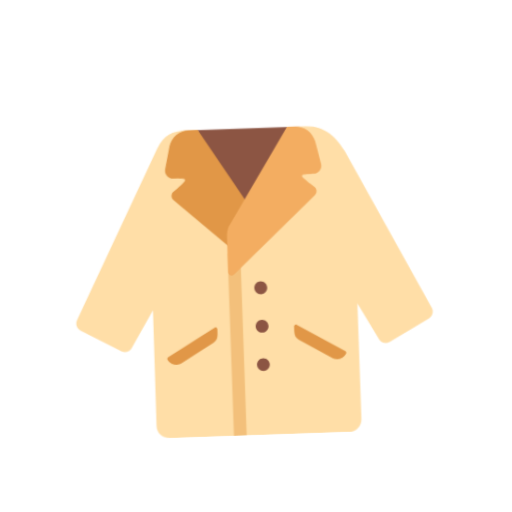
t = 0.00 s
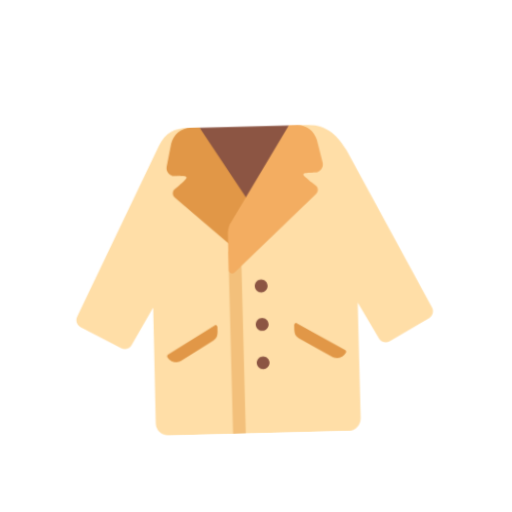
t = 0.40 s
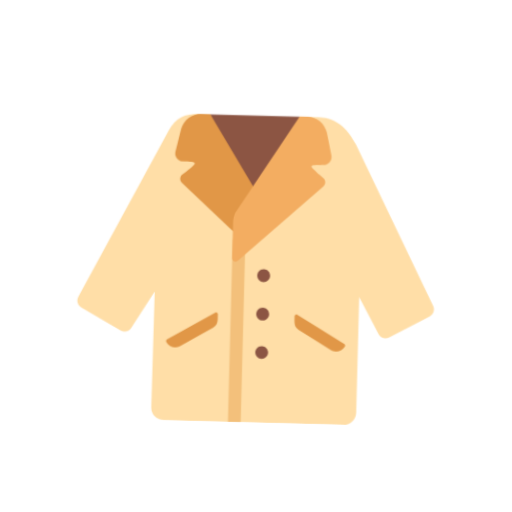
t = 1.20 s
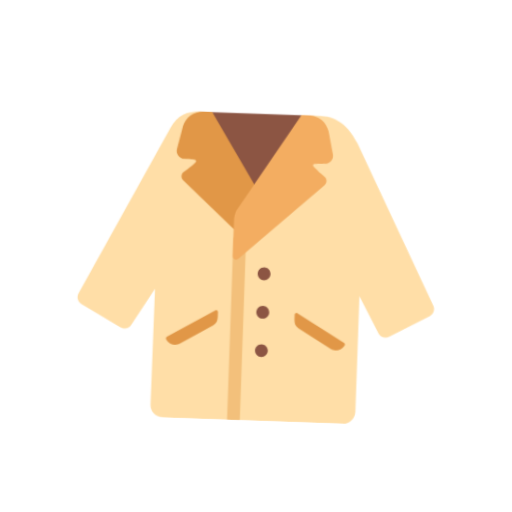
t = 1.60 s
t = 2.00 s: frame unchanged from t = 1.20 s, image omitted
t = 2.80 s: frame unchanged from t = 0.40 s, image omitted

The animated SVG that drew these frames (rendered in a browser with its animation timeline set to each time). Animation: 1 CSS @keyframes rule; one cycle of 3.20 s, repeats indefinitely.

<svg xmlns="http://www.w3.org/2000/svg" viewBox="0 0 320 320" role="img"><title>jacket</title><style>@media(prefers-reduced-motion:no-preference){.art{transform-origin:160px 210px;animation:float 3.2s ease-in-out infinite}@keyframes float{0%,100%{transform:translateY(0) rotate(-2deg)}50%{transform:translateY(-9px) rotate(2deg)}}}</style><g class="art"><svg viewBox="0 0 32 32" fill="none" xmlns="http://www.w3.org/2000/svg" x="32" y="32" width="256" height="256">
<path d="M19 6.01001H12V12H19V6.01001Z" fill="#8C5543"/>
<path d="M8.0228 19.9648L6.27429 22.83C6.11429 23.13 5.73429 23.24 5.43429 23.07L2.31429 21.35C2.03429 21.19 1.92429 20.85 2.05429 20.56L8.79547 7.3475C9.34547 6.3375 10.0227 6 11.1192 6H11.9766L15.6077 12.7949L19.0078 6.01172H20.4674C22.0342 6.01172 22.8843 7.05 23.4343 8.06L29.8143 20.56C29.9443 20.85 29.8343 21.19 29.5543 21.35L26.4343 23.07C26.1343 23.24 25.7543 23.13 25.5943 22.83L24.0049 19.9871V28.9988C24.0049 29.5165 23.6113 29.9911 23.004 29.9911H14.9976V29.991H9.01628C8.44074 29.991 7.98823 29.5919 7.98823 29.0117L8.0228 19.9648Z" fill="#FFDEA7"/>
<path d="M9.94435 10.77C9.74435 10.93 9.73435 11.23 9.92435 11.41L15.0248 16.0019C15.6371 15.2896 15.7746 15.1522 16.8444 13.69L12.0044 6H11.2944C10.5744 6 9.94435 6.5 9.76435 7.2L9.36435 8.96C9.26435 9.35 9.56435 9.73 9.96435 9.73C9.96435 9.73 10.7144 9.76 10.8044 9.78C10.8944 9.79 10.9344 9.9 10.8044 10.02C10.6844 10.15 10.2944 10.49 10.2944 10.49L9.94435 10.77Z" fill="#E19747"/>
<path d="M16.5022 19.0044C16.7795 19.0044 17.0044 18.7795 17.0044 18.5022C17.0044 18.2248 16.7795 18 16.5022 18C16.2248 18 16 18.2248 16 18.5022C16 18.7795 16.2248 19.0044 16.5022 19.0044ZM16.5022 22.0044C16.7795 22.0044 17.0044 21.7795 17.0044 21.5022C17.0044 21.2248 16.7795 21 16.5022 21C16.2248 21 16 21.2248 16 21.5022C16 21.7795 16.2248 22.0044 16.5022 22.0044ZM17 24.5C17 24.7761 16.7761 25 16.5 25C16.2239 25 16 24.7761 16 24.5C16 24.2239 16.2239 24 16.5 24C16.7761 24 17 24.2239 17 24.5Z" fill="#8C5543"/>
<path d="M9.07579 23.6842L12.7944 21.4842C12.8542 21.4442 13 21.4842 13 21.5898L13 22.0038C13 22.2929 12.9143 22.5156 12.6648 22.6642L10.1625 24.1542C9.77366 24.3942 9.25525 24.2642 9.02595 23.8642C8.99604 23.8042 9.01598 23.7242 9.07579 23.6842ZM22.9362 23.6842L19.2062 21.4842C19.1462 21.4442 19 21.4842 19 21.5898L19 22.0038C19 22.2929 19.0859 22.5156 19.3362 22.6642L21.8462 24.1542C22.2362 24.3942 22.7562 24.2642 22.9862 23.8642C23.0162 23.8042 22.9962 23.7242 22.9362 23.6842Z" fill="#E19747"/>
<path d="M14.0061 15.7374H15V30H14.0061V15.7374Z" fill="#F3C07B"/>
<path d="M20.9643 10.77C21.1643 10.93 21.1743 11.23 20.9843 11.41L14.4522 17.3844C14.2822 17.5444 14.0022 17.4244 14.0022 17.1944V14.4044C14.0022 14.1444 14.0622 13.8844 14.1622 13.6444L18.9922 6H19.6143C20.3343 6 20.9643 6.5 21.1443 7.2L21.5443 8.96C21.6443 9.35 21.3443 9.73 20.9443 9.73C20.9443 9.73 20.1943 9.76 20.1043 9.78C20.0143 9.79 19.9743 9.9 20.1043 10.02C20.2343 10.14 20.6143 10.48 20.6143 10.48L20.9643 10.77Z" fill="#F3AD61"/>
</svg>
</g></svg>
